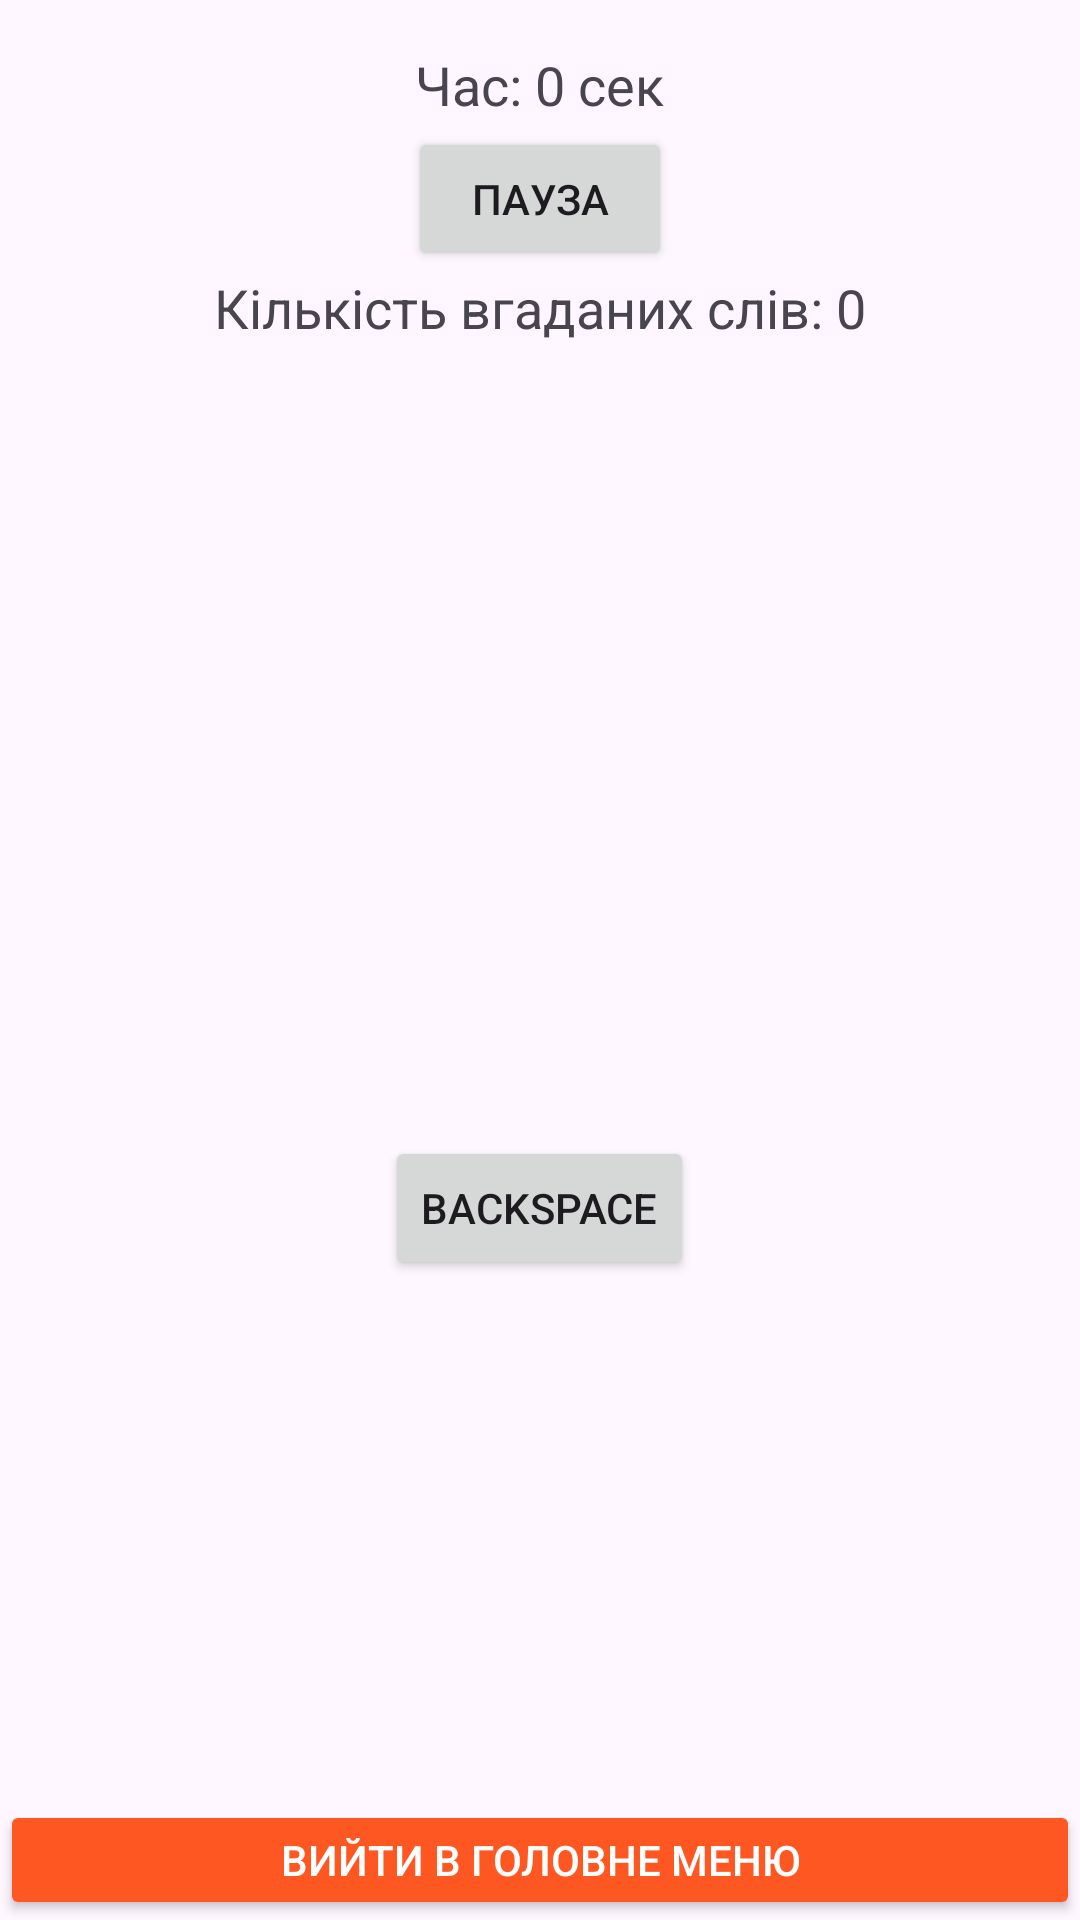

Write the Android layout XML for this screen, with the resource values it uses.
<!-- AndroidManifest.xml: application theme Theme.Lab1_Shved -->
<!-- res/layout/game.xml -->
<RelativeLayout xmlns:android="http://schemas.android.com/apk/res/android"
    android:layout_width="match_parent"
    android:layout_height="match_parent">

    <TextView
        android:id="@+id/gameTimer"
        android:layout_width="wrap_content"
        android:layout_height="wrap_content"
        android:layout_centerHorizontal="true"
        android:layout_marginTop="16dp"
        android:text="Час: 0 сек"
        android:textSize="18sp" />

    <Button
        android:id="@+id/pauseButton"
        android:layout_width="wrap_content"
        android:layout_height="wrap_content"
        android:layout_below="@+id/gameTimer"
        android:layout_centerHorizontal="true"
        android:layout_marginTop="2dp"
        android:text="Пауза" />

    <TextView
        android:id="@+id/guessedWords"
        android:layout_width="wrap_content"
        android:layout_height="wrap_content"
        android:layout_below="@id/gameTimer"
        android:layout_centerHorizontal="true"
        android:layout_marginTop="50dp"
        android:text="Кількість вгаданих слів: 0"
        android:textSize="18sp" />

    <TextView
        android:id="@+id/scrambledWord"
        android:layout_width="wrap_content"
        android:layout_height="wrap_content"
        android:layout_centerInParent="true"
        android:textSize="40sp"
        android:textStyle="bold" />

    <LinearLayout
        android:id="@+id/wordInputLayout"
        android:layout_width="wrap_content"
        android:layout_height="wrap_content"
        android:layout_below="@id/guessedWords"
        android:layout_centerHorizontal="true"
        android:orientation="horizontal"
        android:layout_marginTop="16dp"/>

    <GridLayout
        android:id="@+id/letterGrid"
        android:layout_width="wrap_content"
        android:layout_height="wrap_content"
        android:layout_below="@id/scrambledWord"
        android:layout_centerHorizontal="true"
        android:layout_marginTop="16dp"
        android:columnCount="4"
        android:rowCount="4" />

    <Button
        android:id="@+id/backspaceButton"
        android:layout_width="wrap_content"
        android:layout_height="wrap_content"
        android:layout_below="@id/letterGrid"
        android:layout_centerHorizontal="true"
        android:layout_marginTop="16dp"
        android:text="Backspace" />

    <Button
        android:id="@+id/exitButton"
        android:layout_width="match_parent"
        android:layout_height="40dp"
        android:layout_marginTop="600dp"
        android:backgroundTint="#FF5722"
        android:text="Вийти в головне меню"
        android:textColor="#FFFFFF" />


</RelativeLayout>
<!-- resources referenced by this layout -->
<resources>
  <style name="Theme.Lab1_Shved" parent="Base.Theme.Lab1_Shved" />
  <style name="Base.Theme.Lab1_Shved" parent="Theme.Material3.DayNight.NoActionBar">
          
          
      </style>
</resources>
